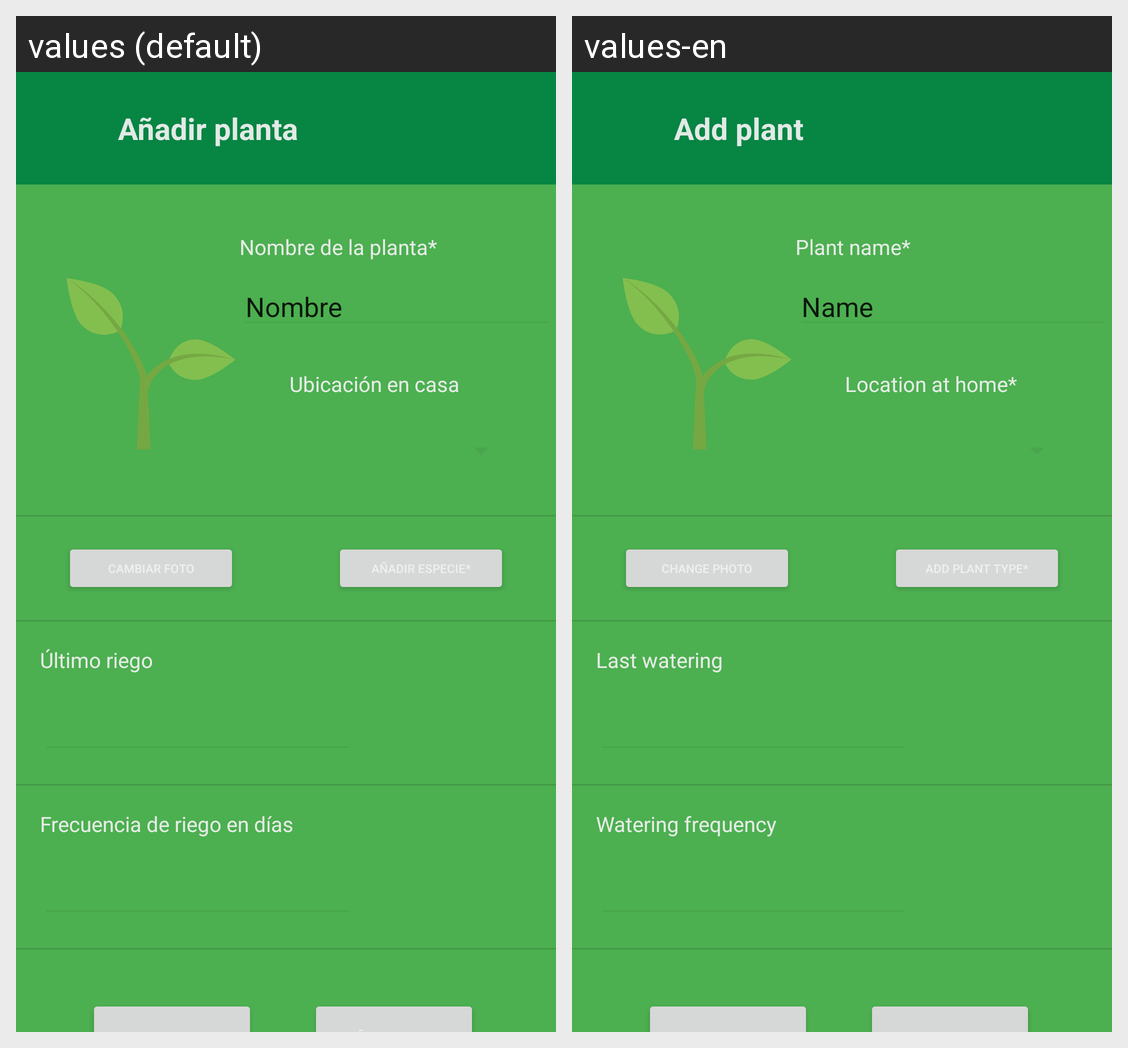

Locale-by-locale string values for the Android screen shown in this grid:
Android screen res/layout/activity_plant_atributtes.xml rendered under 2 locales, left to right: values (default), values-en. Device: Nexus 5 (rendered at 1080×1920; each locale shown at half size, 540×960, under a caption strip naming it); theme Theme.Plantplanner_light_1.
Strings drawn on this screen, with the default value and each locale's value (text and hints the layout hard-codes, and strings that could not be matched under every locale, appear in the picture but are not listed):

add_plant
  values: Añadir planta
  values-en: Add plant

ltimo_riego
  values: Último riego
  values-en: Last watering

frecuencia_de_riego
  values: Frecuencia de riego en días
  values-en: Watering frequency

location_home
  values: Ubicación en casa
  values-en: Location at home*

name_label
  values: Nombre
  values-en: Name

introducir_planta_nombre
  values: Nombre de la planta*
  values-en: Plant name*
